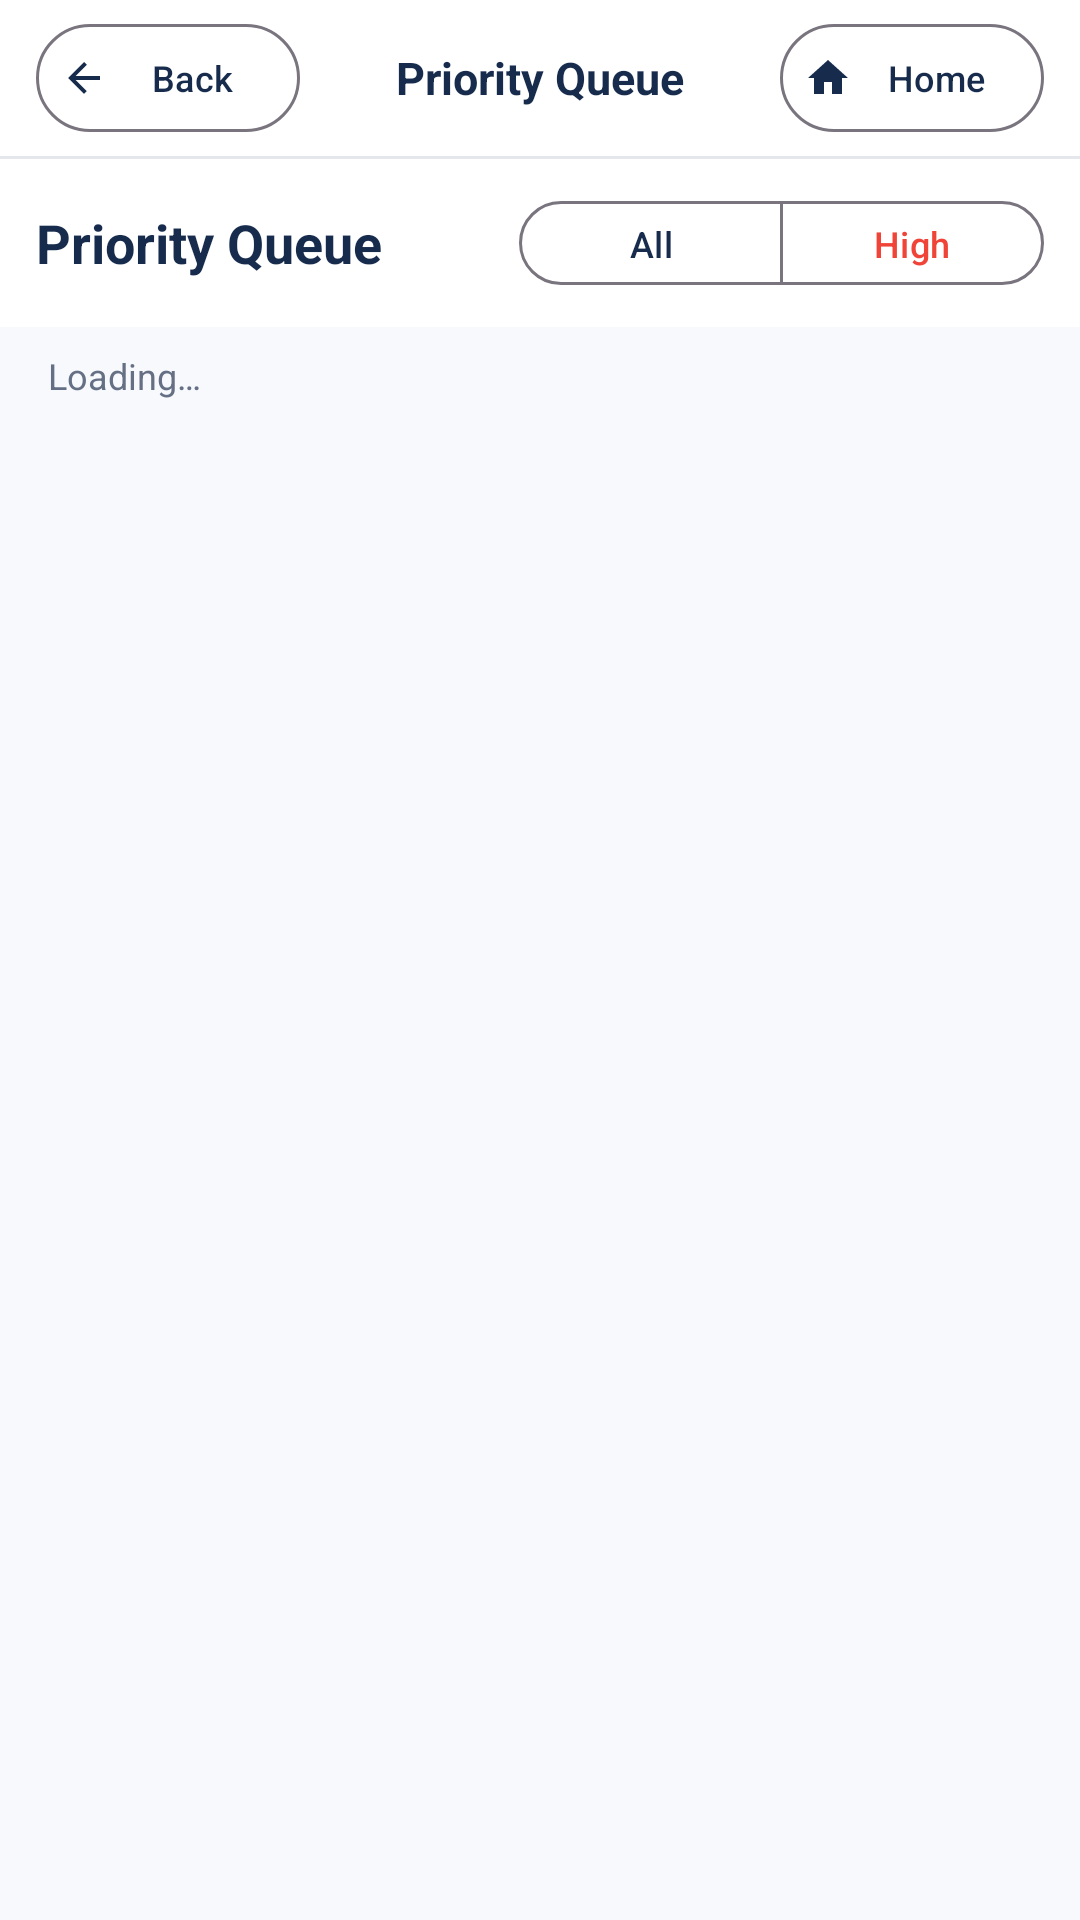

Android layout source for this screen:
<!-- AndroidManifest.xml: application theme Theme.CivicAI -->
<!-- res/layout/fragment_gov_priority_queue.xml -->
<?xml version="1.0" encoding="utf-8"?>
<LinearLayout
    xmlns:android="http://schemas.android.com/apk/res/android"
    xmlns:app="http://schemas.android.com/apk/res-auto"
    android:id="@+id/fragment_gov_priority_queue_root"
    android:layout_width="match_parent"
    android:layout_height="match_parent"
    android:orientation="vertical"
    android:background="@color/background_light">

    
    <LinearLayout
        android:id="@+id/pq_nav_header"
        android:layout_width="match_parent"
        android:layout_height="wrap_content"
        android:orientation="horizontal"
        android:background="@color/card_surface"
        android:gravity="center_vertical"
        android:paddingStart="12dp"
        android:paddingEnd="12dp"
        android:paddingTop="8dp"
        android:paddingBottom="8dp">

        <com.google.android.material.button.MaterialButton
            android:id="@+id/btn_pq_back"
            style="?attr/materialButtonOutlinedStyle"
            android:layout_width="wrap_content"
            android:layout_height="36dp"
            android:text="Back"
            android:textSize="12sp"
            android:textColor="@color/primary_text"
            app:icon="@drawable/ic_arrow_back"
            app:iconSize="16dp"
            app:iconTint="@color/primary_text"
            android:paddingStart="8dp"
            android:paddingEnd="12dp"
            android:insetTop="0dp"
            android:insetBottom="0dp" />

        <TextView
            android:layout_width="0dp"
            android:layout_height="wrap_content"
            android:layout_weight="1"
            android:gravity="center"
            android:text="Priority Queue"
            android:textColor="@color/primary_text"
            android:textSize="15sp"
            android:textStyle="bold"
            android:singleLine="true"
            android:ellipsize="end"
            android:paddingStart="6dp"
            android:paddingEnd="6dp" />

        <com.google.android.material.button.MaterialButton
            android:id="@+id/btn_pq_home"
            style="?attr/materialButtonOutlinedStyle"
            android:layout_width="wrap_content"
            android:layout_height="36dp"
            android:text="Home"
            android:textSize="12sp"
            android:textColor="@color/primary_text"
            app:icon="@drawable/ic_home"
            app:iconSize="16dp"
            app:iconTint="@color/primary_text"
            android:paddingStart="8dp"
            android:paddingEnd="12dp"
            android:insetTop="0dp"
            android:insetBottom="0dp" />

    </LinearLayout>

    <View
        android:layout_width="match_parent"
        android:layout_height="1dp"
        android:background="@color/border_color" />

    
    <LinearLayout
        android:id="@+id/pq_filter_bar"
        android:layout_width="match_parent"
        android:layout_height="wrap_content"
        android:orientation="horizontal"
        android:background="@color/card_surface"
        android:paddingStart="12dp"
        android:paddingEnd="12dp"
        android:paddingTop="10dp"
        android:paddingBottom="10dp"
        android:gravity="center_vertical">

        <TextView
            android:id="@+id/pq_title"
            android:layout_width="0dp"
            android:layout_height="wrap_content"
            android:layout_weight="1"
            android:text="Priority Queue"
            android:textColor="@color/primary_text"
            android:textSize="18sp"
            android:textStyle="bold" />

        <com.google.android.material.button.MaterialButtonToggleGroup
            android:id="@+id/pq_filter_toggle"
            android:layout_width="wrap_content"
            android:layout_height="wrap_content"
            app:singleSelection="true"
            app:selectionRequired="true">

            <com.google.android.material.button.MaterialButton
                android:id="@+id/btn_filter_all"
                style="?attr/materialButtonOutlinedStyle"
                android:layout_width="wrap_content"
                android:layout_height="36dp"
                android:text="All"
                android:textSize="12sp"
                android:paddingStart="12dp"
                android:paddingEnd="12dp" />

            <com.google.android.material.button.MaterialButton
                android:id="@+id/btn_filter_high"
                style="?attr/materialButtonOutlinedStyle"
                android:layout_width="wrap_content"
                android:layout_height="36dp"
                android:text="High"
                android:textSize="12sp"
                android:textColor="@color/high_priority"
                android:paddingStart="12dp"
                android:paddingEnd="12dp" />

        </com.google.android.material.button.MaterialButtonToggleGroup>

    </LinearLayout>

    
    <TextView
        android:id="@+id/pq_count_label"
        android:layout_width="match_parent"
        android:layout_height="wrap_content"
        android:text="Loading…"
        android:textColor="@color/secondary_text"
        android:textSize="12sp"
        android:paddingStart="16dp"
        android:paddingEnd="16dp"
        android:paddingTop="8dp"
        android:paddingBottom="4dp" />

    
    <androidx.recyclerview.widget.RecyclerView
        android:id="@+id/pq_recycler_view"
        android:layout_width="match_parent"
        android:layout_height="0dp"
        android:layout_weight="1"
        android:clipToPadding="false"
        android:paddingStart="12dp"
        android:paddingEnd="12dp"
        android:paddingTop="8dp"
        android:paddingBottom="16dp" />

    
    <LinearLayout
        android:id="@+id/pq_empty_state"
        android:layout_width="match_parent"
        android:layout_height="0dp"
        android:layout_weight="1"
        android:orientation="vertical"
        android:gravity="center"
        android:visibility="gone">

        <ImageView
            android:layout_width="64dp"
            android:layout_height="64dp"
            android:src="@drawable/ic_list"
            android:contentDescription="No complaints"
            app:tint="@color/gray_300" />

        <TextView
            android:layout_width="wrap_content"
            android:layout_height="wrap_content"
            android:text="No complaints in queue"
            android:textColor="@color/secondary_text"
            android:textSize="16sp"
            android:textStyle="bold"
            android:layout_marginTop="16dp" />

        <TextView
            android:layout_width="wrap_content"
            android:layout_height="wrap_content"
            android:text="Complaints will appear here when submitted"
            android:textColor="@color/gray_500"
            android:textSize="13sp"
            android:layout_marginTop="6dp" />

    </LinearLayout>

</LinearLayout>
<!-- resources referenced by this layout -->
<resources>
  <color name="background_light">#F7F9FC</color>
  <color name="border_color">#E4E7EC</color>
  <color name="card_surface">#FFFFFF</color>
  <color name="gray_300">#D0D5DD</color>
  <color name="gray_500">#667085</color>
  <color name="high_priority">#F04438</color>
  <color name="primary_text">#172B4D</color>
  <color name="secondary_text">#667085</color>
  <!-- drawable ic_arrow_back (drawable) -->
  <?xml version="1.0" encoding="utf-8"?>
  <vector xmlns:android="http://schemas.android.com/apk/res/android" android:width="24dp" android:height="24dp" android:viewportWidth="24" android:viewportHeight="24"><path android:fillColor="#155EEF" android:pathData="M20,11H7.83l5.59,-5.59L12,4l-8,8 8,8 1.41,-1.41L7.83,13H20v-2z"/></vector>
  <!-- drawable ic_home (drawable) -->
  <vector xmlns:android="http://schemas.android.com/apk/res/android"
      android:width="24dp"
      android:height="24dp"
      android:viewportWidth="24"
      android:viewportHeight="24">
    <path
        android:fillColor="@color/primary_text"
        android:pathData="M10,20v-6h4v6h5v-8h3L12,3 2,12h3v8z"/>
  </vector>
  <style name="Theme.CivicAI" parent="Theme.Material3.DayNight.NoActionBar">
          
          <item name="colorPrimary">@color/primary_blue</item>
          <item name="colorOnPrimary">@color/white</item>
          <item name="colorPrimaryContainer">@color/status_in_progress_bg</item>
          <item name="colorOnPrimaryContainer">@color/dark_navy</item>
  
          
          <item name="colorSecondary">@color/ai_accent</item>
          <item name="colorOnSecondary">@color/white</item>
          <item name="colorSecondaryContainer">@color/ai_accent_bg</item>
          <item name="colorOnSecondaryContainer">@color/dark_navy</item>
  
          
          <item name="android:statusBarColor">@color/background_light</item>
          <item name="android:windowLightStatusBar">true</item>
          <item name="android:navigationBarColor">@color/card_surface</item>
          <item name="android:windowLightNavigationBar">true</item>
  
          
          <item name="android:colorBackground">@color/background_light</item>
          <item name="colorSurface">@color/card_surface</item>
          <item name="colorOnSurface">@color/primary_text</item>
      </style>
  <color name="primary_blue">#155EEF</color>
  <color name="white">#FFFFFF</color>
  <color name="status_in_progress_bg">#E0EAFF</color>
  <color name="dark_navy">#0B1F3A</color>
  <color name="ai_accent">#7A5AF8</color>
  <color name="ai_accent_bg">#F4EBFF</color>
</resources>
